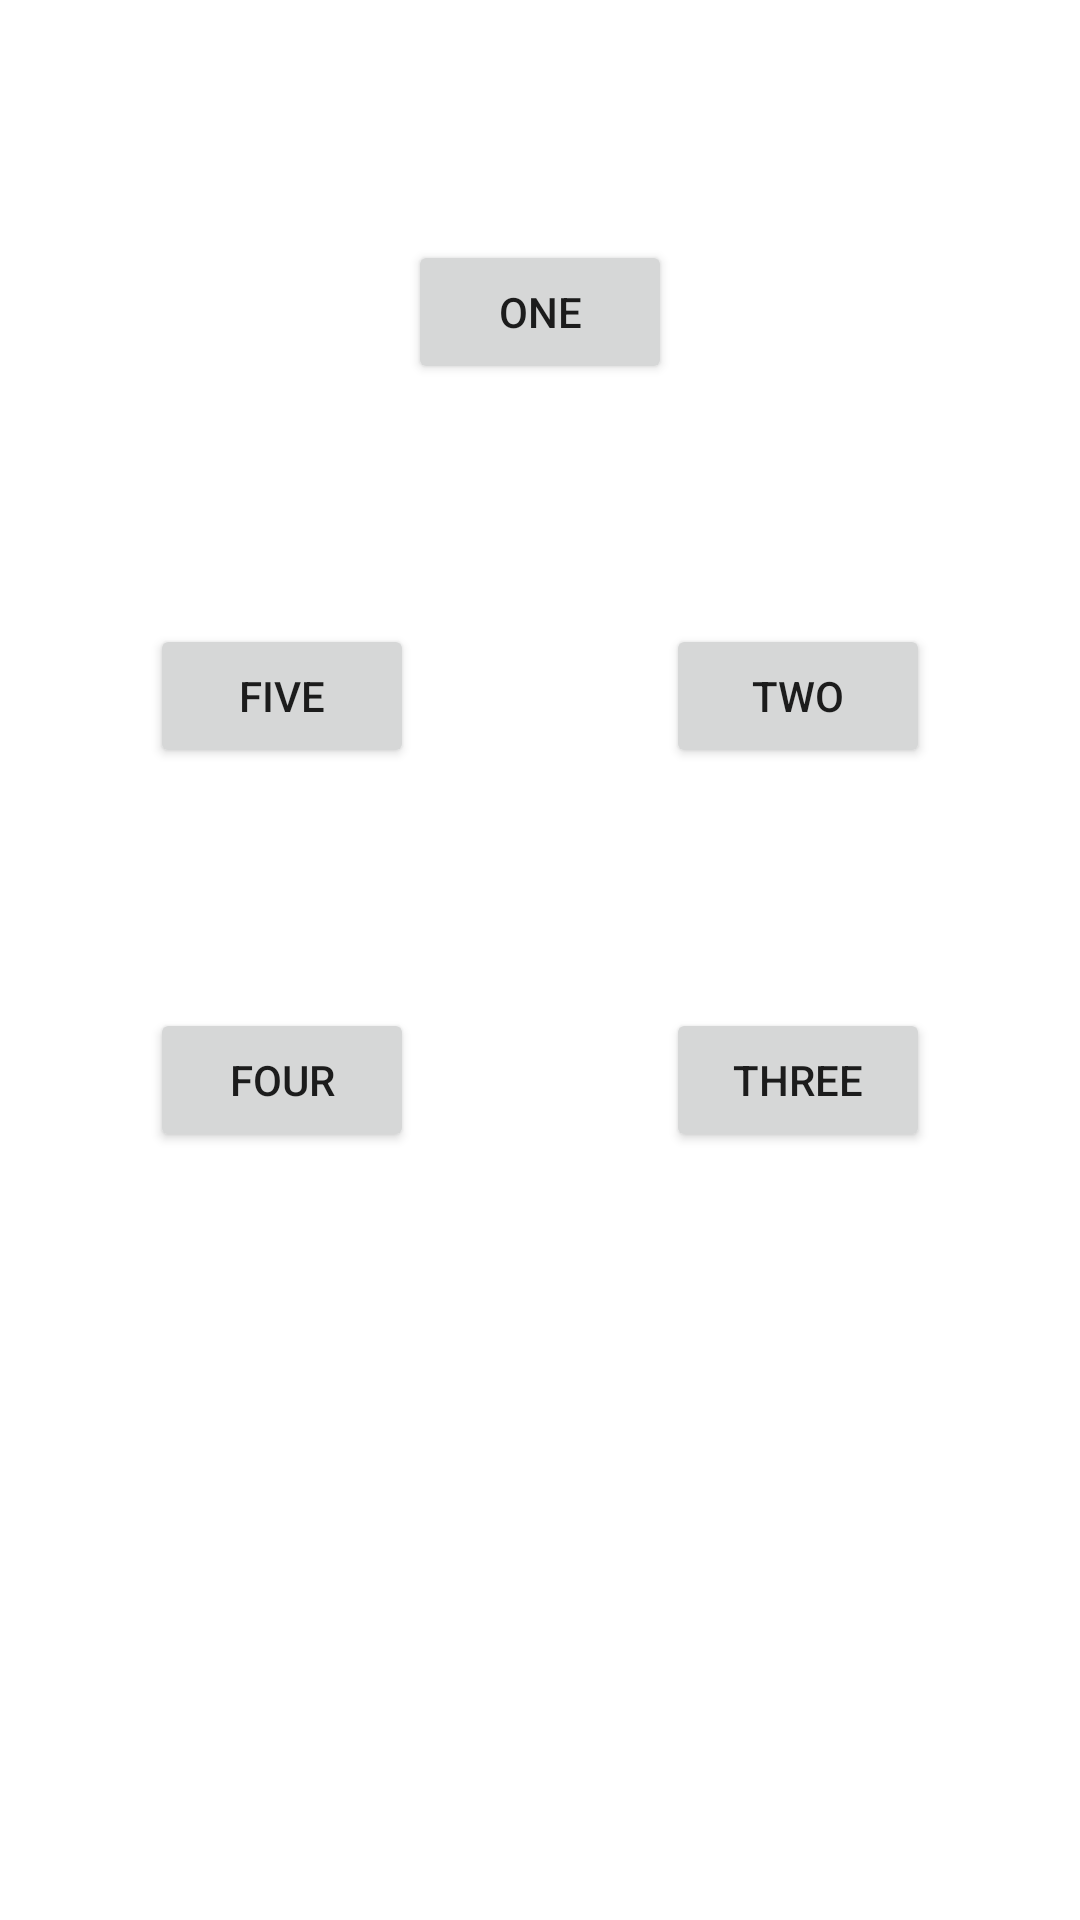

Reconstruct the res/layout file that produces this screen, plus the resources it refers to.
<!-- AndroidManifest.xml: application theme Theme.ButtonClickClockWiseApp -->
<!-- res/layout/activity_incremantal.xml -->
<?xml version="1.0" encoding="utf-8"?>
<androidx.constraintlayout.widget.ConstraintLayout xmlns:android="http://schemas.android.com/apk/res/android"
    xmlns:app="http://schemas.android.com/apk/res-auto"
    xmlns:tools="http://schemas.android.com/tools"
    android:layout_width="match_parent"
    android:layout_height="match_parent"
    tools:context=".IncrementalActivity">
    <Button
        android:layout_width="wrap_content"
        android:layout_height="wrap_content"
        android:id="@+id/btnOne"
        android:text="One"
        android:tag="1"
        android:layout_marginTop="80dp"
        app:layout_constraintStart_toStartOf="parent"
        app:layout_constraintEnd_toEndOf="parent"
        app:layout_constraintTop_toTopOf="parent"/>


    <Button
        android:layout_width="wrap_content"
        android:layout_height="wrap_content"
        android:id="@+id/btnTwo"
        android:text="Two"
        android:tag="2"
        android:layout_marginTop="80dp"
        android:layout_marginEnd="50dp"
        app:layout_constraintTop_toBottomOf="@id/btnOne"
        app:layout_constraintEnd_toEndOf="parent"/>

    <Button
        android:layout_width="wrap_content"
        android:layout_height="wrap_content"
        android:id="@+id/btnThree"
        android:text="Three"
        android:tag="3"
        android:layout_marginTop="80dp"
        android:layout_marginEnd="50dp"
        app:layout_constraintTop_toBottomOf="@id/btnTwo"
        app:layout_constraintEnd_toEndOf="parent"/>


    <Button
        android:layout_width="wrap_content"
        android:layout_height="wrap_content"
        android:id="@+id/btnFive"
        android:text="Five"
        android:tag="5"
        android:layout_marginTop="80dp"
        android:layout_marginStart="50dp"
        app:layout_constraintTop_toBottomOf="@id/btnOne"
        app:layout_constraintStart_toStartOf="parent"/>

    <Button
        android:layout_width="wrap_content"
        android:layout_height="wrap_content"
        android:id="@+id/btnFour"
        android:text="Four"
        android:tag="4"
        android:layout_marginTop="80dp"
        android:layout_marginStart="50dp"
        app:layout_constraintTop_toBottomOf="@id/btnFive"
        app:layout_constraintStart_toStartOf="parent"/>


</androidx.constraintlayout.widget.ConstraintLayout>
<!-- resources referenced by this layout -->
<resources>
  <style name="Theme.ButtonClickClockWiseApp" parent="Theme.MaterialComponents.DayNight.DarkActionBar">
          
          <item name="colorPrimary">@color/purple_500</item>
          <item name="colorPrimaryVariant">@color/purple_700</item>
          <item name="colorOnPrimary">@color/white</item>
          
          <item name="colorSecondary">@color/teal_200</item>
          <item name="colorSecondaryVariant">@color/teal_700</item>
          <item name="colorOnSecondary">@color/black</item>
          
          <item name="android:statusBarColor" tools:targetApi="l">?attr/colorPrimaryVariant</item>
          
      </style>
  <!-- not gathered from this repository: default colours our renderer supplied (Android Studio template values) -->
  <color name="purple_500">#FF6200EE</color>
  <color name="purple_700">#FF3700B3</color>
  <color name="teal_200">#FF03DAC5</color>
  <color name="teal_700">#FF018786</color>
  <color name="black">#FF000000</color>
  <color name="white">#FFFFFFFF</color>
</resources>
